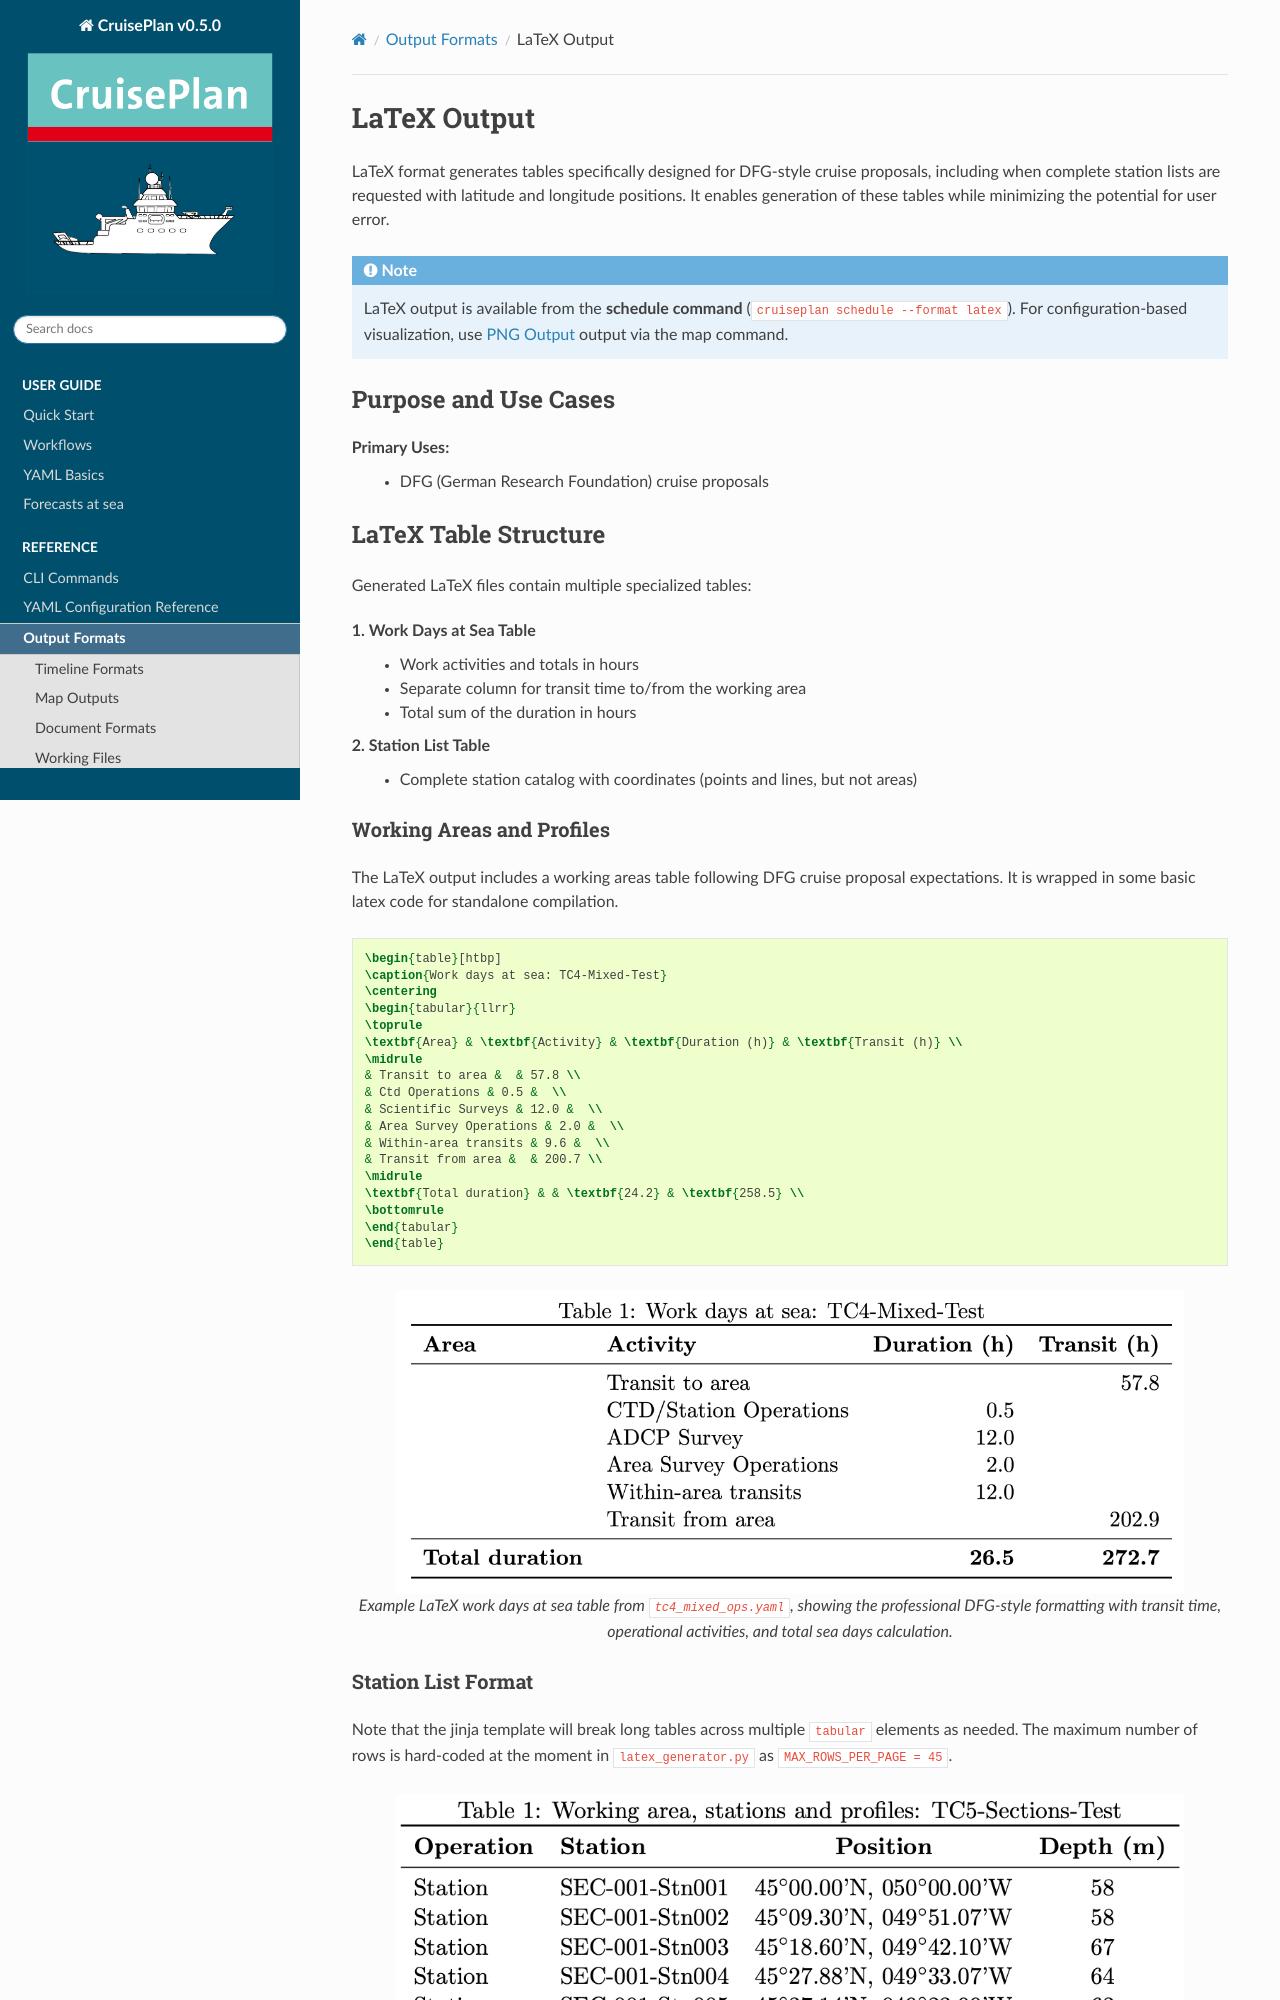

repository: ocean-uhh/cruiseplan · page: output/latex.html · generator: sphinx

.. _output-latex:

============
LaTeX Output
============

LaTeX format generates tables specifically designed for DFG-style cruise proposals, including when complete station lists are requested with latitude and longitude positions.  It enables generation of these tables while minimizing the potential for user error.

.. note::
   LaTeX output is available from the **schedule command** (``cruiseplan schedule --format latex``). For configuration-based visualization, use :doc:`png` output via the map command.

Purpose and Use Cases
======================

**Primary Uses**:
  - DFG (German Research Foundation) cruise proposals


LaTeX Table Structure
=====================

Generated LaTeX files contain multiple specialized tables:

**1. Work Days at Sea Table**
  - Work activities and totals in hours
  - Separate column for transit time to/from the working area
  - Total sum of the duration in hours

**2. Station List Table**
  - Complete station catalog with coordinates (points and lines, but not areas)


Working Areas and Profiles
---------------------------

The LaTeX output includes a working areas table following DFG cruise proposal expectations.  It is wrapped in some basic latex code for standalone compilation.

.. code-block:: latex

    \begin{table}[htbp]
    \caption{Work days at sea: TC4-Mixed-Test}
    \centering
    \begin{tabular}{llrr}
    \toprule
    \textbf{Area} & \textbf{Activity} & \textbf{Duration (h)} & \textbf{Transit (h)} \\
    \midrule
    & Transit to area &  & 57.8 \\
    & Ctd Operations & 0.5 &  \\
    & Scientific Surveys & 12.0 &  \\
    & Area Survey Operations & 2.0 &  \\
    & Within-area transits & 9.6 &  \\
    & Transit from area &  & 200.7 \\
    \midrule
    \textbf{Total duration} & & \textbf{24.2} & \textbf{258.5} \\
    \bottomrule
    \end{tabular}
    \end{table}

.. figure:: ../_static/screenshots/latex_output_example.png
   :alt: LaTeX work days at sea table showing transit and operational time breakdown
   :align: center
   :width: 90%

   Example LaTeX work days at sea table from ``tc4_mixed_ops.yaml``, showing the professional DFG-style formatting with transit time, operational activities, and total sea days calculation.
